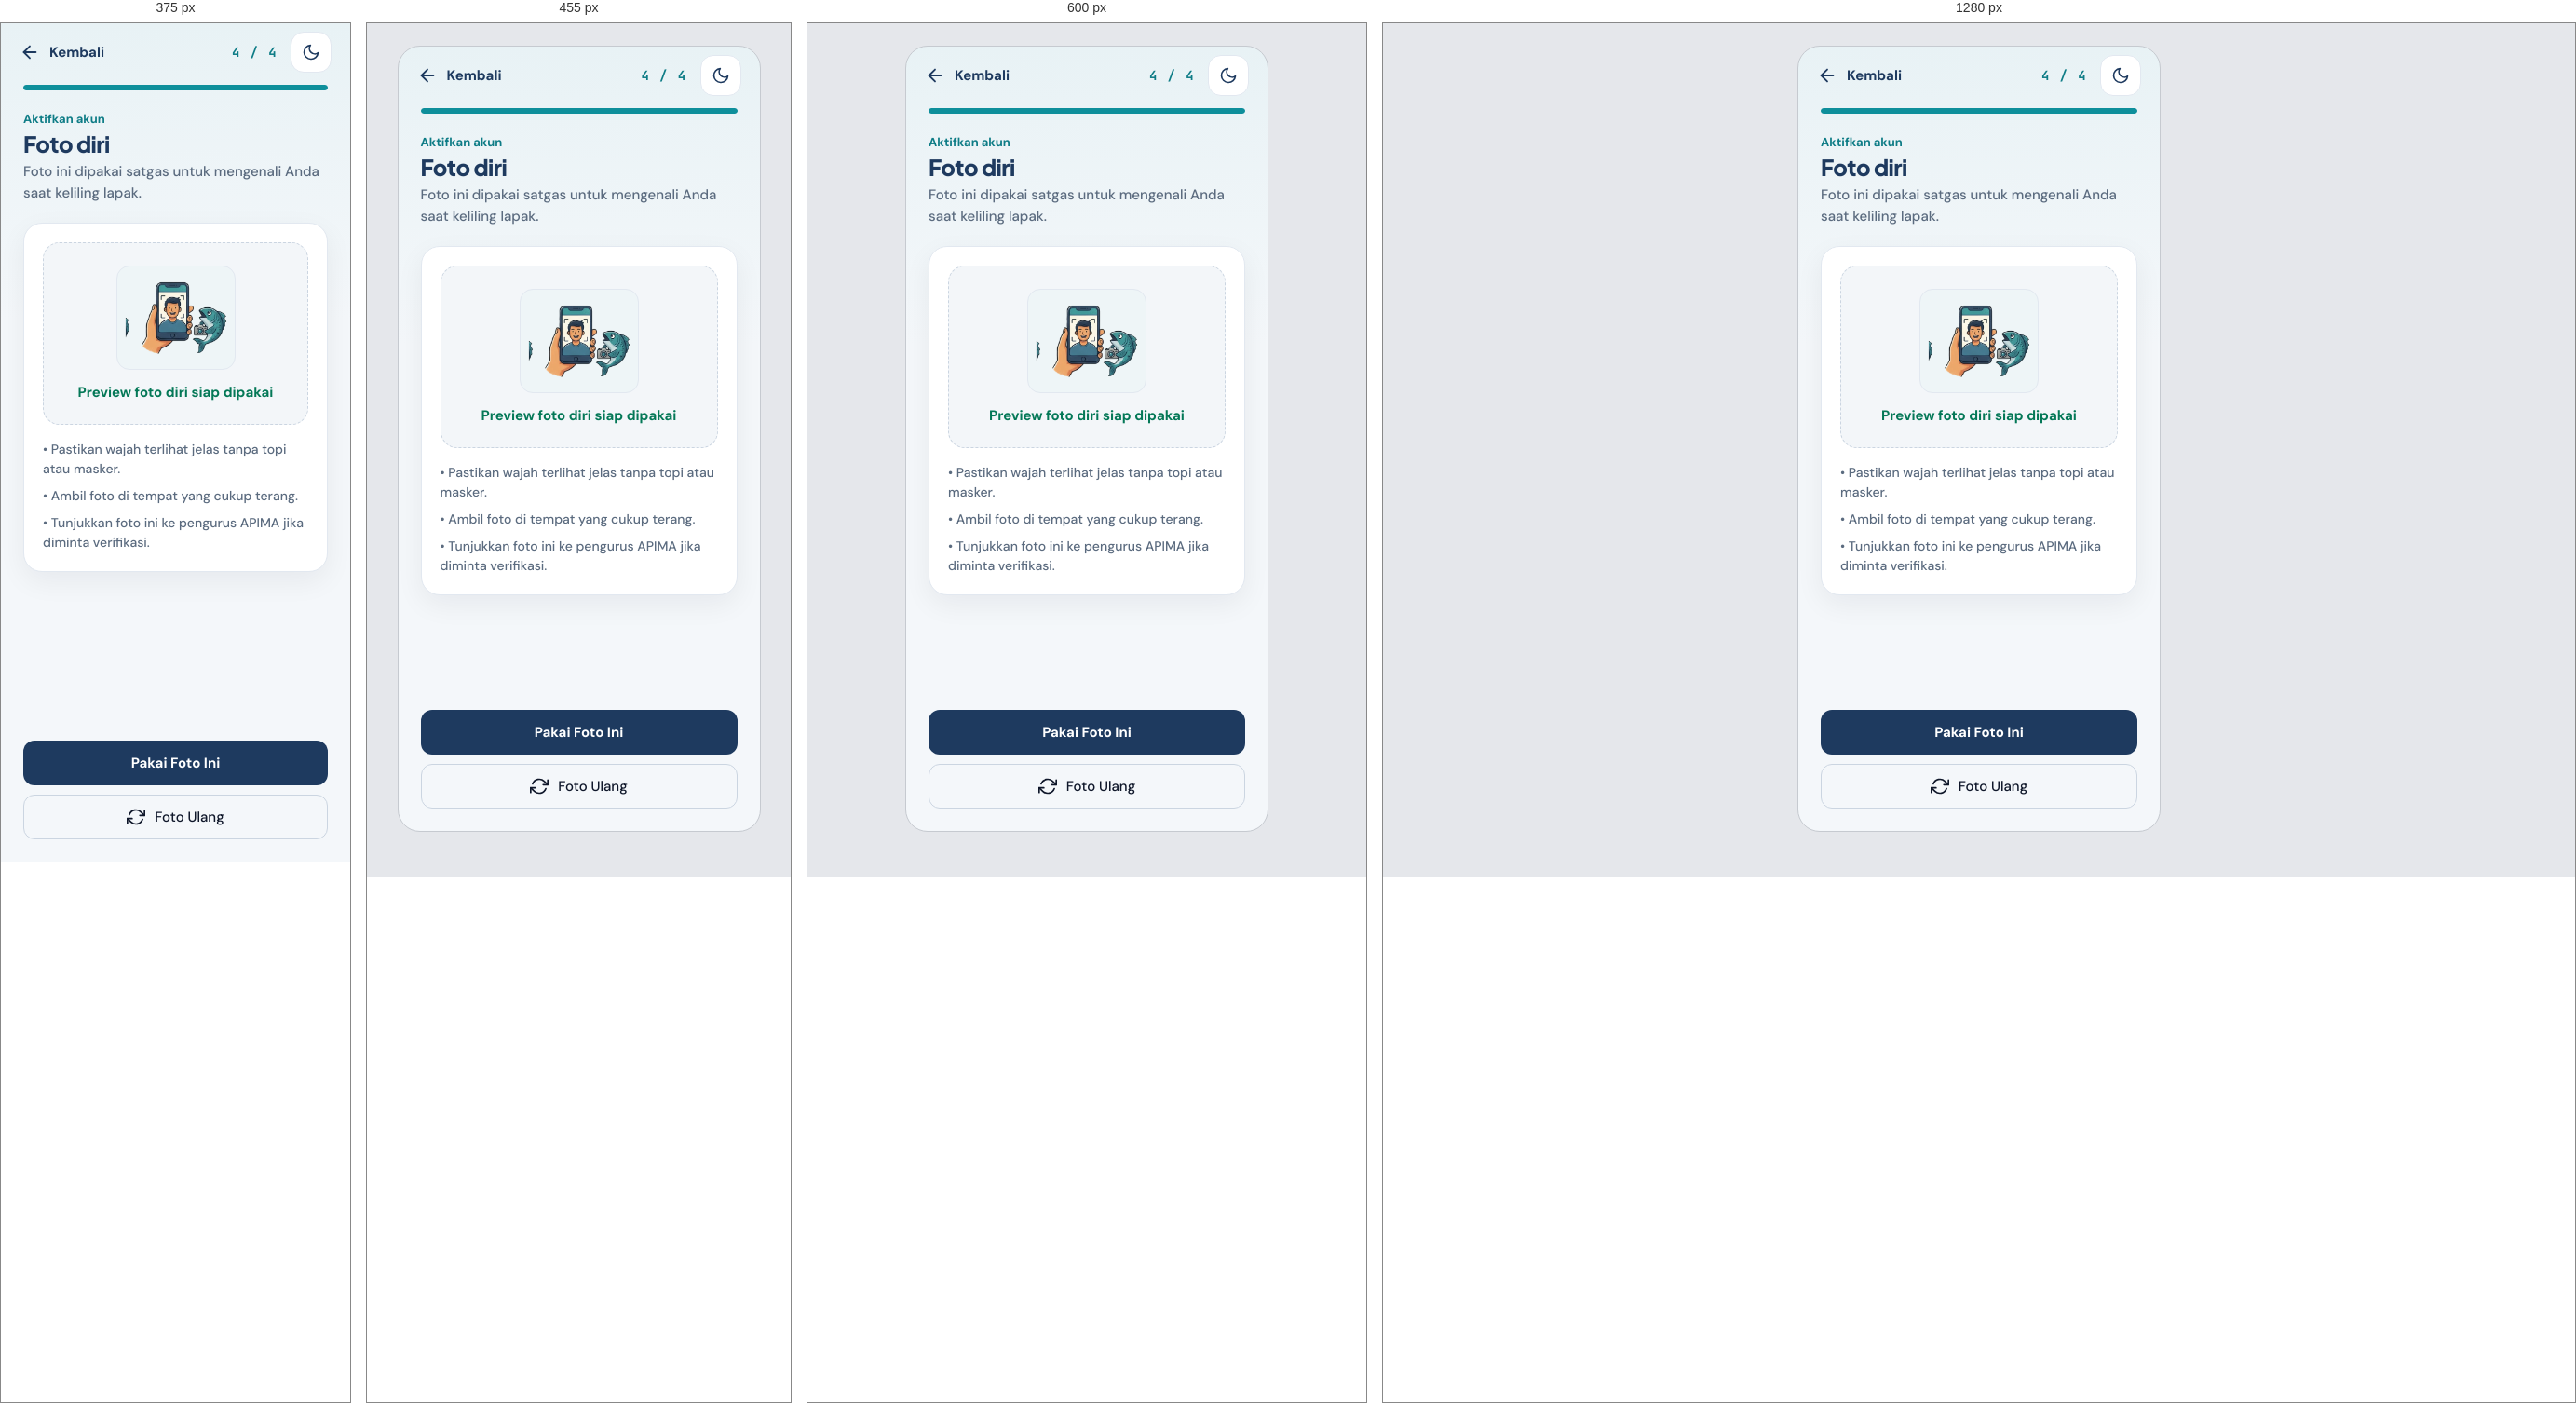
Rendered at 375 px, 455 px, 600 px and 1280 px, left to right.

<!-- file: AktivasiFoto.dc.html -->
<!doctype html>
<html lang="id">
<head>
<meta charset="utf-8">
<meta name="viewport" content="width=device-width, initial-scale=1, viewport-fit=cover">
<title>APIMA · Foto diri</title>
<link rel="stylesheet" href="./styles.css">
<link rel="stylesheet" href="./theme-v5.css">
<link rel="stylesheet" href="./ui-anggota.css">
<script src="./support.js"></script>
<script src="./interactions.js" defer></script>
<link rel="manifest" href="./manifest.webmanifest">
<meta name="theme-color" content="#0B4F8A">
<meta name="apple-mobile-web-app-capable" content="yes">
<meta name="apple-mobile-web-app-status-bar-style" content="default">
<meta name="apple-mobile-web-app-title" content="APIMA">
<link rel="apple-touch-icon" href="./icons/apple-touch-icon.png">
<script src="./pwa.js" defer></script>
</head>
<body>
<x-dc>
<div class="screen">

  <header class="ag-topbar">
    <a href="AktivasiPersetujuan.dc.html" class="ag-back-link">
      <svg width="22" height="22" viewBox="0 0 24 24" fill="none" stroke="currentColor" stroke-width="2" stroke-linecap="round" stroke-linejoin="round" aria-hidden="true"><line x1="19" y1="12" x2="5" y2="12"/><polyline points="12 19 5 12 12 5"/></svg>
      Kembali
    </a>
    <div class="ag-topbar-right">
      <span class="ag-step-count mono" aria-hidden="true">4 / 4</span>
      <button type="button" class="v5-icon-btn boxed theme-toggle" data-theme-toggle aria-pressed="false" aria-label="Ganti ke mode gelap">
        <svg class="icon-moon" width="20" height="20" viewBox="0 0 24 24" fill="none" stroke="currentColor" stroke-width="2" stroke-linecap="round" stroke-linejoin="round" aria-hidden="true"><path d="M21 12.79A9 9 0 1 1 11.21 3 7 7 0 0 0 21 12.79z"/></svg>
        <svg class="icon-sun" width="20" height="20" viewBox="0 0 24 24" fill="none" stroke="currentColor" stroke-width="2" stroke-linecap="round" aria-hidden="true"><circle cx="12" cy="12" r="4"/><path d="M12 2v2M12 20v2M4.93 4.93l1.41 1.41M17.66 17.66l1.41 1.41M2 12h2M20 12h2M6.34 17.66l-1.41 1.41M19.07 4.93l-1.41 1.41"/></svg>
      </button>
    </div>
  </header>
  <div class="ag-progress" role="progressbar" aria-label="Langkah aktivasi" aria-valuemin="1" aria-valuemax="4" aria-valuenow="4" aria-valuetext="Langkah 4 dari 4"><span style="width:100%"></span></div>

  <main class="screen-scroll ag-main ag-wide">

    <div class="ag-step-head">
      <span class="ag-eyebrow">Aktifkan akun</span>
      <h1 class="ag-step-title">Foto diri</h1>
      <p class="ag-step-desc">Foto ini dipakai satgas untuk mengenali Anda saat keliling lapak.</p>
    </div>

    <section class="v5-card ag-card" aria-label="Preview foto diri">
      <div class="ag-photo-box">
        <span class="v5-illus"><img src="illustrations/foto-selfie.webp" width="360" height="257" alt="Preview foto diri anggota"></span>
        <span id="foto-status" class="ag-photo-status" role="status">Preview foto diri siap dipakai</span>
      </div>
      <ul class="ag-tips">
        <li>Pastikan wajah terlihat jelas tanpa topi atau masker.</li>
        <li>Ambil foto di tempat yang cukup terang.</li>
        <li>Tunjukkan foto ini ke pengurus APIMA jika diminta verifikasi.</li>
      </ul>
    </section>

  </main>

  <div class="screen-footer ag-footer">
    <a href="AktivasiSelesai.dc.html" class="btn btn-primary">Pakai Foto Ini</a>
    <button type="button" class="btn btn-secondary" data-retake-photo>
      <svg width="20" height="20" viewBox="0 0 24 24" fill="none" stroke="currentColor" stroke-width="2" stroke-linecap="round" stroke-linejoin="round" aria-hidden="true"><polyline points="23 4 23 10 17 10"/><polyline points="1 20 1 14 7 14"/><path d="M3.51 9a9 9 0 0 1 14.85-3.36L23 10M1 14l4.64 4.36A9 9 0 0 0 20.49 15"/></svg>
      Foto Ulang
    </button>
  </div>

</div>
</x-dc>
<script type="text/x-dc" data-dc-script data-props='{"$preview":{"width":390,"height":844}}'>
class Component extends DCLogic { renderVals() { return {}; } }
</script>
</body>
</html>


/* @media block from styles.css */
@media (max-width: 430px) {
  body:has(.screen) {
    background: var(--apima-bg-page);
    padding: 0;
    display: block;
  }
  body:has(.screen) .screen {
    width: 100vw;
    height: 100dvh;
    border-radius: 0;
    border: none;
  }
}

/* @media block from styles.css */
@media (min-width: 721px) {
  .pwa-feedback-fab { bottom: 20px; right: 20px; }
}

/* @media block from styles.css */
@media (max-width: 480px) {
  .fb-card { padding: 16px; }
  .fb-aspect-row { flex-direction: column; align-items: flex-start; }
  .fb-mini-scale { width: 100%; display: grid; grid-template-columns: repeat(5, minmax(0, 1fr)); }
  .fb-mini-btn { width: 100%; }
}